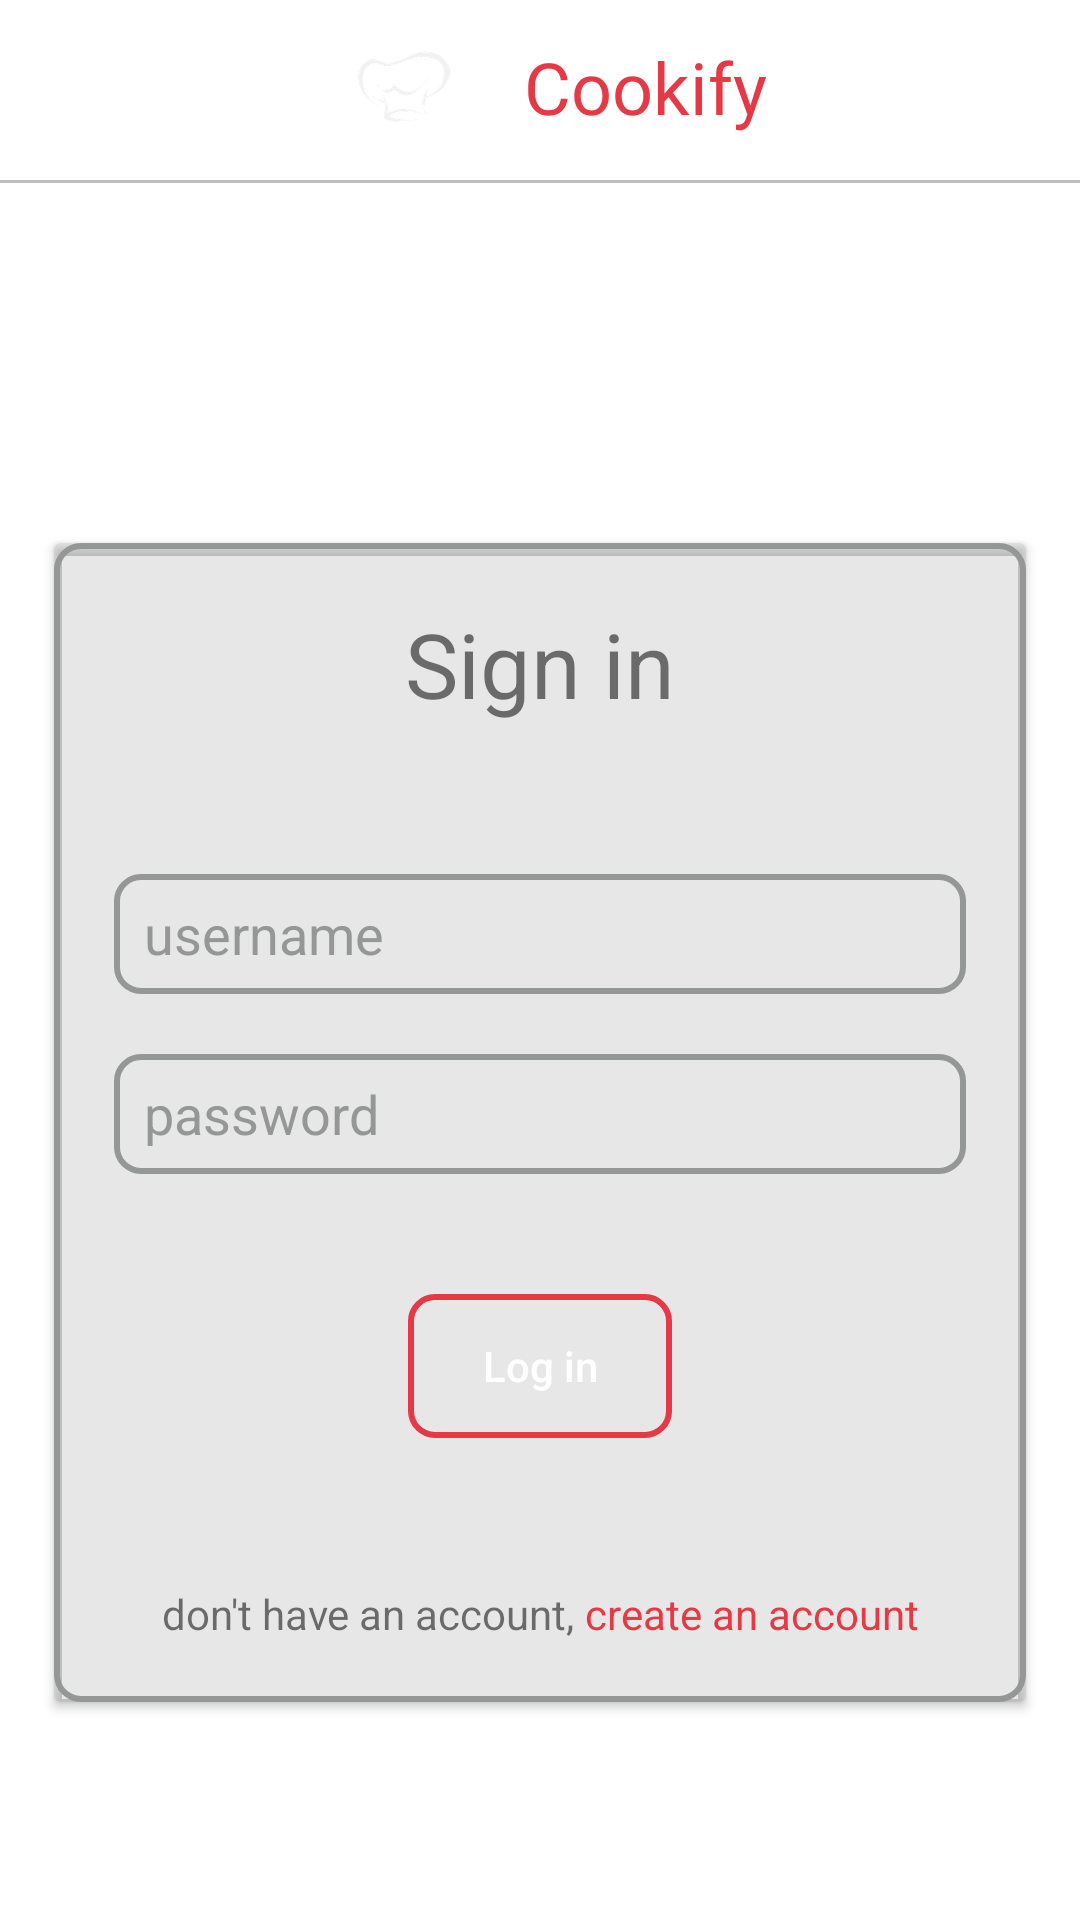

Reconstruct the res/layout file that produces this screen, plus the resources it refers to.
<!-- AndroidManifest.xml: application theme Theme.Cookify -->
<!-- res/layout/activity_sign_in.xml -->
<?xml version="1.0" encoding="utf-8"?>
<androidx.constraintlayout.widget.ConstraintLayout xmlns:android="http://schemas.android.com/apk/res/android"
    xmlns:app="http://schemas.android.com/apk/res-auto"
    xmlns:tools="http://schemas.android.com/tools"
    android:id="@+id/main"
    android:layout_width="match_parent"
    android:layout_height="match_parent"
    tools:context=".signin">

    <LinearLayout
        android:id="@+id/headerDetailedRecipe"
        android:layout_width="wrap_content"
        android:layout_height="wrap_content"
        android:layout_marginTop="2dp"
        android:orientation="horizontal"
        app:layout_constraintBottom_toTopOf="@+id/divider"
        app:layout_constraintEnd_toEndOf="parent"
        app:layout_constraintStart_toStartOf="parent"
        app:layout_constraintTop_toTopOf="parent"
        app:layout_constraintVertical_bias="0.5">


        <ImageView
            android:id="@+id/logoicondetailedRecipe"
            android:layout_width="60dp"
            android:layout_height="54dp"
            app:srcCompat="@drawable/applogo" />

        <TextView
            android:id="@+id/appLabelDetailedRecipe"
            android:layout_width="wrap_content"
            android:layout_height="wrap_content"
            android:layout_gravity="center_vertical"
            android:layout_marginStart="10dp"
            android:fontFamily="@font/aladin"
            android:text="Cookify"
            android:textColor="#E63946"
            android:textSize="24sp"
            />
    </LinearLayout>


    <View
        android:id="@+id/divider"
        android:layout_width="match_parent"
        android:layout_height="1dp"
        android:layout_marginTop="4dp"
        android:background="#BDBDBD"
        app:layout_constraintEnd_toEndOf="parent"
        app:layout_constraintHorizontal_bias="0.0"
        app:layout_constraintStart_toStartOf="parent"
        app:layout_constraintTop_toBottomOf="@+id/headerDetailedRecipe" />

    <androidx.cardview.widget.CardView
        android:id="@+id/formContainer"
        android:layout_width="0dp"
        android:layout_height="wrap_content"
        android:layout_marginTop="120dp"
        app:cardBackgroundColor="#214B4949"
        app:layout_constraintEnd_toEndOf="parent"
        app:layout_constraintStart_toStartOf="parent"
        app:layout_constraintTop_toBottomOf="@+id/divider"
        app:layout_constraintWidth_percent="0.9">

        <androidx.constraintlayout.widget.ConstraintLayout
            android:layout_width="match_parent"
            android:layout_height="match_parent"
            android:background="@drawable/white_border"
            android:padding="20dp">

            <LinearLayout
                android:id="@+id/linearLayout2"
                android:layout_width="wrap_content"
                android:layout_height="match_parent"
                android:layout_marginTop="10dp"
                android:orientation="horizontal"
                app:layout_constraintBottom_toBottomOf="parent"
                app:layout_constraintEnd_toEndOf="parent"
                app:layout_constraintStart_toStartOf="parent"
                app:layout_constraintTop_toBottomOf="@id/message_signin">

                <TextView
                    android:layout_width="wrap_content"
                    android:layout_height="wrap_content"

                    android:text="don't have an account," />

                <TextView
                    android:id="@+id/navtosignin"
                    android:layout_width="wrap_content"
                    android:layout_height="wrap_content"

                    android:text=" create an account"
                    android:textColor="#E63946" />

            </LinearLayout>

            <Button
                android:id="@+id/signup_button"
                android:layout_width="wrap_content"
                android:layout_height="wrap_content"
                android:layout_marginTop="40dp"
                android:background="@drawable/white_border"
                android:backgroundTint="#E63946"
                android:text="Log in"
                android:textAllCaps="false"
                android:textColor="#FFFFFF"
                android:textColorLink="#FFFFFF"
                app:layout_constraintEnd_toEndOf="parent"
                app:layout_constraintStart_toStartOf="parent"
                app:layout_constraintTop_toBottomOf="@+id/password_field_signup" />

            <EditText
                android:id="@+id/password_field_signup"
                android:layout_width="0dp"
                android:layout_height="40dp"
                android:layout_marginTop="20dp"
                android:background="@drawable/white_border"
                android:ems="10"
                android:hint="password"
                android:inputType="textPassword"
                android:paddingLeft="10dp"
                android:textColorHint="#959797"
                android:textColorLink="#B1383737"
                app:layout_constraintEnd_toEndOf="parent"
                app:layout_constraintStart_toStartOf="parent"
                android:textCursorDrawable="@drawable/caret"
                app:layout_constraintTop_toBottomOf="@+id/username_field_signup" />

            <EditText
                android:id="@+id/username_field_signup"
                android:layout_width="0dp"
                android:layout_height="40dp"
                android:layout_marginTop="50dp"
                android:background="@drawable/white_border"
                android:ems="10"
                android:hint="username"
                android:inputType="text"
                android:paddingLeft="10dp"
                android:textColorHint="#959797"
                android:textColorLink="#B1383737"
                app:layout_constraintEnd_toEndOf="parent"
                app:layout_constraintStart_toStartOf="parent"
                app:layout_constraintTop_toBottomOf="@+id/sign_in_header"
                android:textCursorDrawable="@drawable/caret"/>

            <TextView
                android:id="@+id/sign_in_header"
                android:layout_width="wrap_content"
                android:layout_height="wrap_content"
                android:text="Sign in"
                android:textSize="30sp"
                app:layout_constraintEnd_toEndOf="parent"
                app:layout_constraintStart_toStartOf="parent"
                app:layout_constraintTop_toTopOf="parent" />

            <TextView
                android:id="@+id/message_signin"
                android:layout_width="wrap_content"
                android:layout_height="wrap_content"
                android:layout_marginTop="20dp"
                android:textColor="#E63946"
                app:layout_constraintEnd_toEndOf="parent"
                app:layout_constraintStart_toStartOf="parent"
                app:layout_constraintTop_toBottomOf="@+id/signup_button" />
        </androidx.constraintlayout.widget.ConstraintLayout>
    </androidx.cardview.widget.CardView>

</androidx.constraintlayout.widget.ConstraintLayout>
<!-- resources referenced by this layout -->
<resources>
  <!-- drawable applogo: png bitmap (drawable, 10320 bytes) -->
  <!-- drawable caret (drawable) -->
  <?xml version="1.0" encoding="utf-8"?>
  <shape xmlns:android="http://schemas.android.com/apk/res/android">
      <solid android:color="#f2f2f2" />
      <size android:width="1dp" />
  </shape>
  <!-- drawable white_border (drawable) -->
  <?xml version="1.0" encoding="utf-8"?>
      <shape xmlns:android="http://schemas.android.com/apk/res/android">
          <solid android:color="#00000000" /> 
          <stroke
              android:width="2dp"
              android:color="#959797" /> 
          <corners android:radius="8dp" /> 
      </shape>
  <style name="Theme.Cookify" parent="Theme.MaterialComponents.DayNight.DarkActionBar">
          
          <item name="colorPrimary">@color/purple_500</item>
          <item name="colorPrimaryVariant">@color/purple_700</item>
          <item name="colorOnPrimary">@color/white</item>
          
          <item name="colorSecondary">@color/teal_200</item>
          <item name="colorSecondaryVariant">@color/teal_700</item>
          <item name="colorOnSecondary">@color/black</item>
          
          <item name="android:statusBarColor">?attr/colorPrimaryVariant</item>
          
      </style>
  <color name="purple_500">#FF6200EE</color>
  <color name="purple_700">#FF3700B3</color>
  <color name="white">#FFFFFFFF</color>
  <color name="teal_200">#FF03DAC5</color>
  <color name="teal_700">#FF018786</color>
  <color name="black">#FF000000</color>
</resources>
